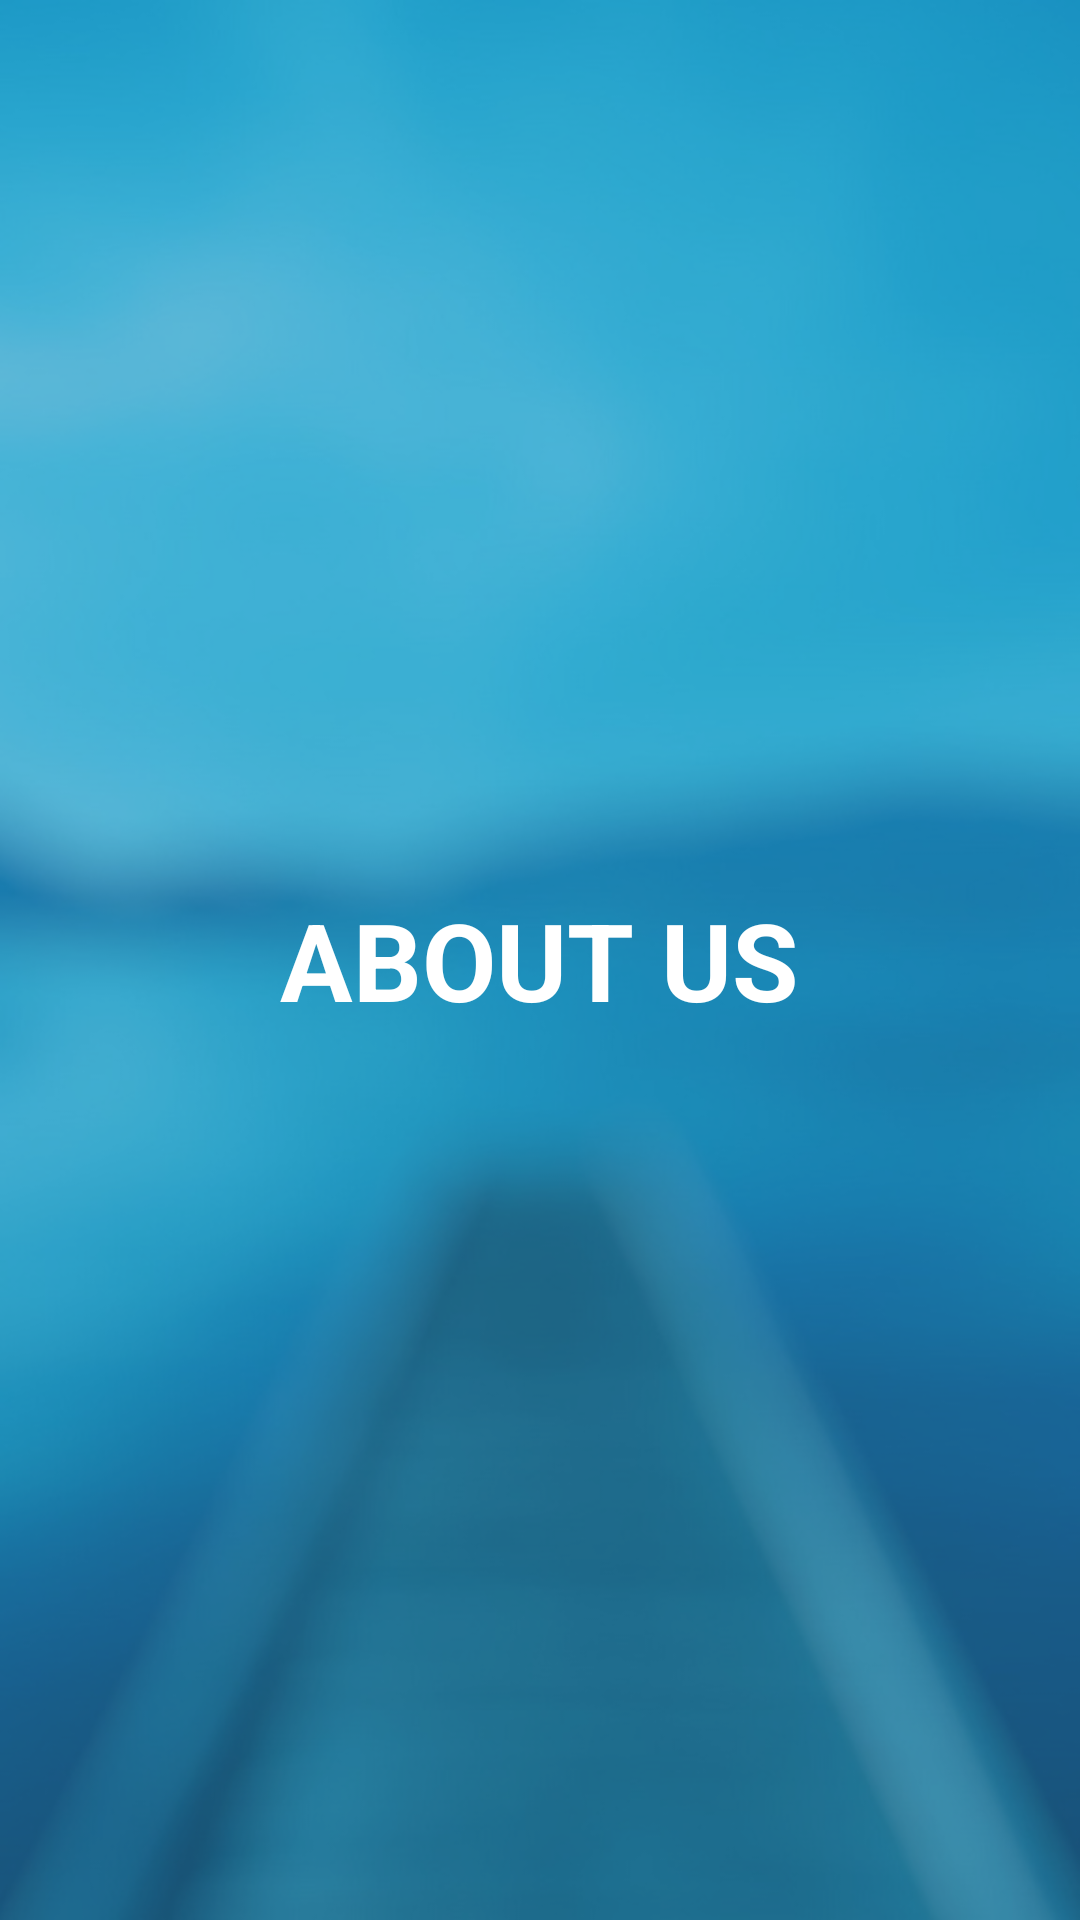

Layout XML and referenced resources for this Android screen:
<!-- AndroidManifest.xml: application theme AppTheme -->
<!-- res/layout/activity_c__about_us.xml -->
<?xml version="1.0" encoding="utf-8"?>
<RelativeLayout xmlns:android="http://schemas.android.com/apk/res/android"
    xmlns:tools="http://schemas.android.com/tools"
    android:id="@+id/activity_c__about_us"
    android:layout_width="match_parent"
    android:layout_height="match_parent"
    tools:context="com.example.aditya.needyfe.C_About_us">
    <ImageView
        android:layout_width="match_parent"
        android:layout_height="match_parent"
        android:src="@drawable/screen_bg"
        android:scaleType="centerCrop"/>
    <RelativeLayout
        android:layout_width="match_parent"
        android:layout_height="match_parent"
        android:background="@color/transparency"
        ></RelativeLayout>

    <TextView
        android:text="ABOUT US"
        android:layout_width="wrap_content"
        android:layout_height="wrap_content"
        android:layout_centerVertical="true"
        android:layout_centerHorizontal="true"
        android:id="@+id/about_us_TV"
        android:textStyle="normal|bold"
        android:textColor="@color/whiteColor"
        android:textSize="36sp" />
</RelativeLayout>
<!-- resources referenced by this layout -->
<resources>
  <color name="transparency">#8b2c8fc9</color>
  <color name="whiteColor">#ffffff</color>
  <!-- drawable screen_bg: jpg bitmap (drawable, 56477 bytes) -->
  <style name="AppTheme" parent="Theme.AppCompat.Light.DarkActionBar">
          
          <item name="colorPrimary">@color/colorPrimary</item>
          <item name="colorPrimaryDark">@color/colorPrimaryDark</item>
          <item name="colorAccent">@color/colorAccent</item>
      </style>
  <color name="colorPrimary">#2C8FC9</color>
  <color name="colorPrimaryDark">@color/colorPrimary</color>
  <color name="colorAccent">#FF4081</color>
</resources>
